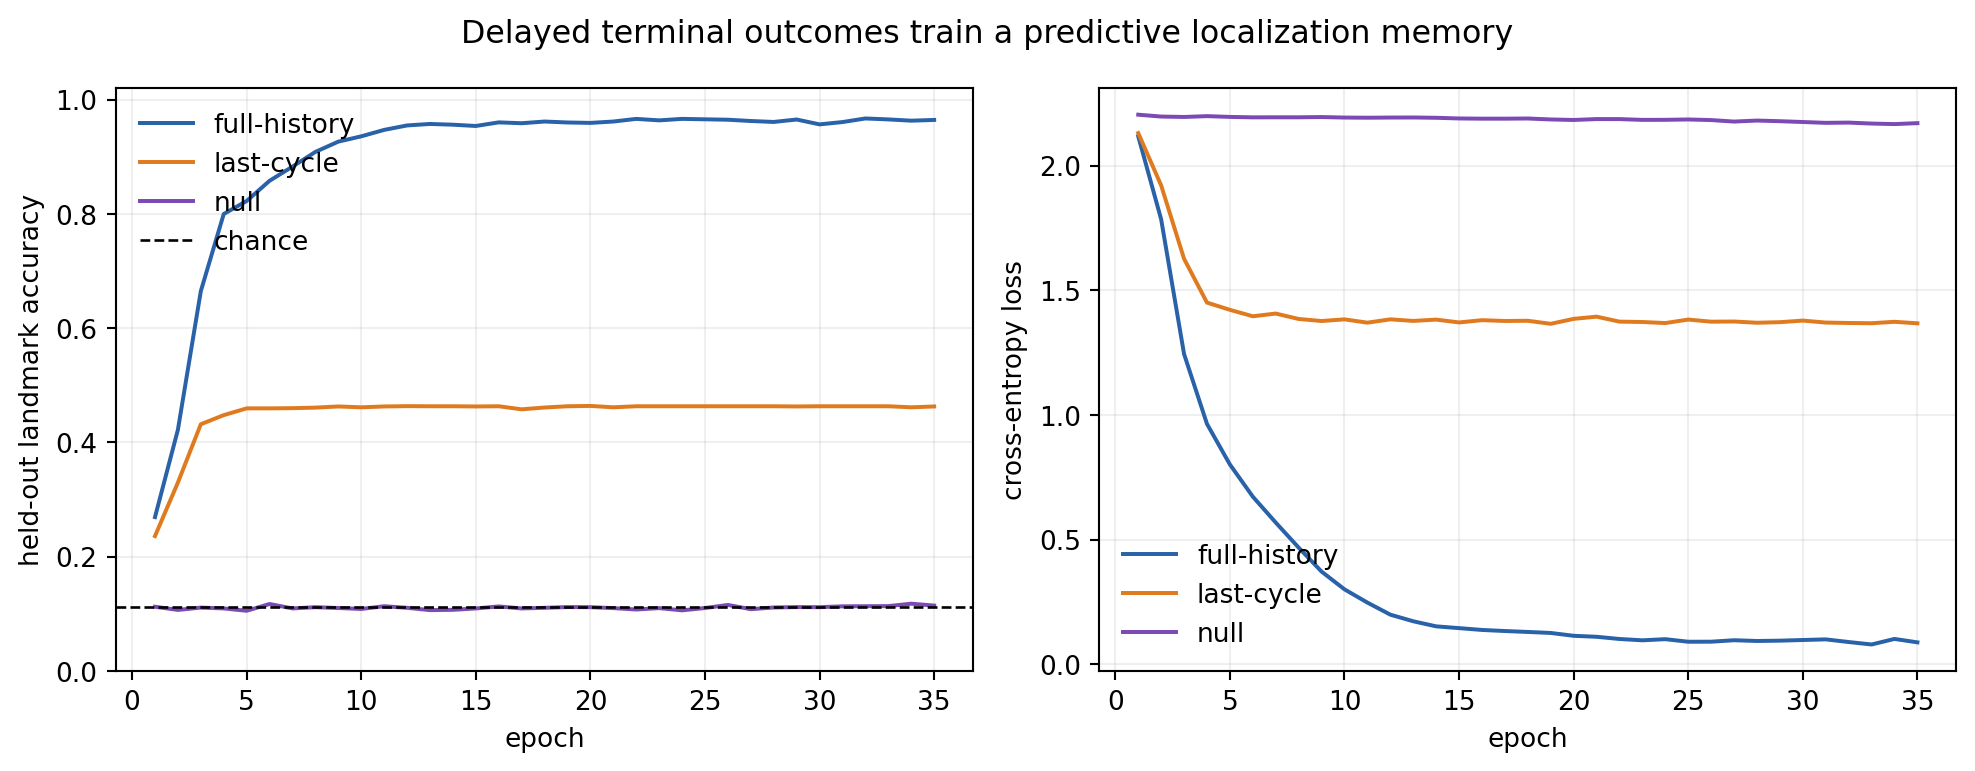

The data file committed next to this chart (first rows):
condition, seed, epoch, train_loss, test_accuracy, test_nll
full-history, 0, 1, 2.107, 0.2306, 1.991
full-history, 0, 2, 1.791, 0.38, 1.521
full-history, 0, 3, 1.298, 0.6367, 1.107
full-history, 0, 4, 0.9853, 0.785, 0.889
full-history, 0, 5, 0.8078, 0.8017, 0.7594
full-history, 0, 6, 0.6983, 0.8394, 0.6403
full-history, 0, 7, 0.5916, 0.865, 0.5351
full-history, 0, 8, 0.5052, 0.8817, 0.4667
full-history, 0, 9, 0.423, 0.9183, 0.3771
full-history, 0, 10, 0.3325, 0.93, 0.3047
full-history, 0, 11, 0.2824, 0.9433, 0.2527
full-history, 0, 12, 0.2066, 0.9589, 0.1905
full-history, 0, 13, 0.1743, 0.96, 0.156
full-history, 0, 14, 0.1509, 0.9617, 0.1493
full-history, 0, 15, 0.1465, 0.9533, 0.1674
full-history, 0, 16, 0.1292, 0.9622, 0.1432
full-history, 0, 17, 0.1226, 0.9583, 0.1456
full-history, 0, 18, 0.1262, 0.9561, 0.1439
full-history, 0, 19, 0.1242, 0.9611, 0.1366
full-history, 0, 20, 0.1122, 0.9611, 0.1238
full-history, 0, 21, 0.1156, 0.9617, 0.129
full-history, 0, 22, 0.09374, 0.9656, 0.1214
full-history, 0, 23, 0.09538, 0.9706, 0.108
full-history, 0, 24, 0.09418, 0.9678, 0.1027
full-history, 0, 25, 0.08435, 0.9667, 0.1093
full-history, 0, 26, 0.08877, 0.9706, 0.101
full-history, 0, 27, 0.08248, 0.9639, 0.119
full-history, 0, 28, 0.0791, 0.9694, 0.1035
full-history, 0, 29, 0.08382, 0.9656, 0.111
full-history, 0, 30, 0.08999, 0.9561, 0.1399
full-history, 0, 31, 0.09655, 0.9672, 0.1096
full-history, 0, 32, 0.08237, 0.9694, 0.1002
full-history, 0, 33, 0.07596, 0.9672, 0.1141
full-history, 0, 34, 0.08934, 0.9689, 0.1032
full-history, 0, 35, 0.0887, 0.9644, 0.1172
last-cycle, 0, 1, 2.12, 0.2078, 2.027
last-cycle, 0, 2, 1.908, 0.3067, 1.774
last-cycle, 0, 3, 1.638, 0.4361, 1.507
last-cycle, 0, 4, 1.447, 0.4556, 1.438
last-cycle, 0, 5, 1.42, 0.4644, 1.415
last-cycle, 0, 6, 1.402, 0.4644, 1.406
last-cycle, 0, 7, 1.401, 0.4544, 1.405
last-cycle, 0, 8, 1.397, 0.4572, 1.403
last-cycle, 0, 9, 1.392, 0.4633, 1.403
last-cycle, 0, 10, 1.388, 0.4644, 1.396
last-cycle, 0, 11, 1.384, 0.4633, 1.395
last-cycle, 0, 12, 1.4, 0.4633, 1.395
last-cycle, 0, 13, 1.382, 0.4644, 1.397
last-cycle, 0, 14, 1.417, 0.4644, 1.396
last-cycle, 0, 15, 1.394, 0.4633, 1.397
last-cycle, 0, 16, 1.402, 0.4644, 1.4
last-cycle, 0, 17, 1.383, 0.4633, 1.404
last-cycle, 0, 18, 1.396, 0.4633, 1.398
last-cycle, 0, 19, 1.383, 0.4644, 1.398
last-cycle, 0, 20, 1.381, 0.4644, 1.397
last-cycle, 0, 21, 1.413, 0.4644, 1.396
last-cycle, 0, 22, 1.369, 0.4644, 1.394
last-cycle, 0, 23, 1.378, 0.4644, 1.396
last-cycle, 0, 24, 1.381, 0.4644, 1.396
last-cycle, 0, 25, 1.404, 0.4644, 1.397
... 255 more rows
